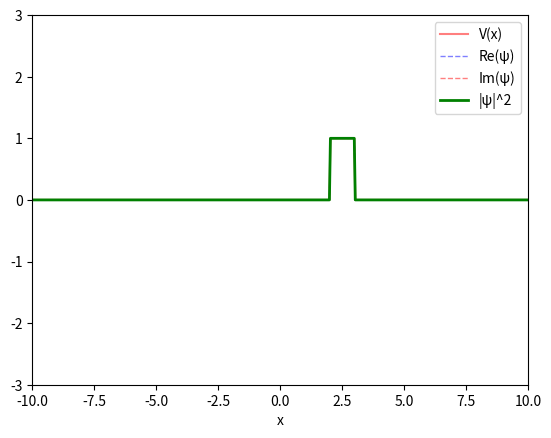

Here is the Python script that generated this plot:
import numpy as np
import matplotlib.pyplot as plt
from matplotlib.animation import FuncAnimation
from scipy.integrate import quad

x = np.linspace(-10, 10, 500)
print(x[1] - x[0])
print((x[1] - x[0])**2)
t = np.linspace(0, 10, 1000)
dt = t[1] - t[0]

class GaussianWavepacket:
    def __init__(self, x_0, p_0, a, hbar=1, m=1):
        self.x_0 = x_0
        self.sigma = hbar / np.abs(p_0)
        self.p_0 = p_0
        self.a = a
        self.hbar = hbar
        self.m = m

    def initial_wavefunction(self, x):
        gaussian = np.exp(-((x - self.x_0)**2) / self.a**2)
        phase = np.exp(1j * self.p_0 * x / self.hbar)
        wavefunction = gaussian * phase

        norm = np.sqrt(np.trapz(np.abs(wavefunction)**2, x))
        normalized_wavefunction = wavefunction / norm
        return normalized_wavefunction
    
    def schrodinger_rhs(self, psi, V, x):
        def d2dx2(f, x, h):
            d2f_int = (f[2:] - 2 * f[1:-1] + f[:-2]) / h**2
            d2f_first = (f[1] - 2 * f[0] + f[2]) / h**2
            d2f_last = (f[-3] - 2 * f[-2] + f[-1]) / h**2
            d2f = np.zeros_like(f)
            d2f[1:-1] = d2f_int
            d2f[0] = d2f_first
            d2f[-1] = d2f_last
        
            return d2f

        dx = x[1] - x[0]
        d2psi = d2dx2(psi, x, dx)

        rhs = -1j / self.hbar * (-self.hbar**2 / (2 * self.m) * d2psi + V * psi)

        return rhs
    
    def step(self, psi, V, x, dt=0.01):
        psi_new = psi + dt * self.schrodinger_rhs(psi, V, x)
        norm = np.sqrt(np.trapz(np.abs(psi_new)**2, x))
        normalized_psi = psi_new / norm
        return normalized_psi


wavepacket = GaussianWavepacket(x_0=-4, p_0=2, a=1)

fig = plt.figure()

axes = plt.axes(xlim=(-10,10), ylim=(-3,3))

def deltafnpot(x):
    return np.where((x > 2) & (x < 3), 1, 0)

V = deltafnpot(x)

pot, = axes.plot(x, V, color="red", label="V(x)", alpha=0.5)
re, = axes.plot(x, np.empty_like(x), color="blue", label="Re(ψ)", linestyle="--", linewidth=1, alpha=0.5)
im, = axes.plot(x, np.empty_like(x), color="red", label="Im(ψ)", linestyle="--", linewidth=1, alpha=0.5)
pdf, = axes.plot(x, np.empty_like(x), color="green", label="|ψ|^2", linestyle="-", linewidth=2)
axes.set_xlabel("x")
axes.legend()

psi = wavepacket.initial_wavefunction(x)

def update(t):
    global psi
    psi = wavepacket.step(psi, V, x)#wavepacket.initial_wavefunction(x)
    re.set_ydata(np.real(psi))
    im.set_ydata(np.imag(psi))
    pdf.set_ydata(np.abs(psi)**2)
    axes.set_title(f"Gaussian Wavepacket, t={t:.2f}")
    return re, im, pdf

ani = FuncAnimation(fig, update, frames=t)

plt.show()


    

# t = 0
# y = psi.at(x, t)

# plt.plot(x, np.real(y), color="blue", label="Re(ψ)", linestyle="--", linewidth="1", alpha=.5)
# plt.plot(x, np.imag(y), color="red", label="Im(ψ)", linestyle="--", linewidth="1", alpha=.5)
# plt.plot(x, np.abs(y)**2, color="green", label="|ψ|^2", linestyle="-", linewidth="2")

# plt.xlabel("x")
# plt.title(f"Gaussian Wavepacket, t={t}")
# plt.legend()
# plt.show()
